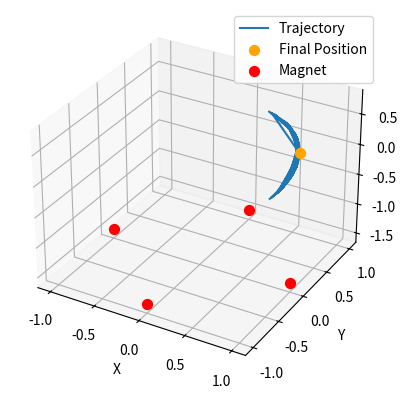

Generate this figure with matplotlib:
import numpy as np
import matplotlib.pyplot as plt
from scipy.integrate import solve_ivp


# PARAMETERS
L = 1.0  # Length of pendulum
b = 0.05  # Damping coefficient
g = 9.81  # Acceleration due to gravity
k = 5.0  # Magnetic strength coefficient
h = 0.5  # Height of the pendulum above the xy-plane
d = 1.0  # Radius of magnets from the origin on the xy-plane
m = 1.0  # Mass of pendulum bob


# Initial conditions
theta0 = np.pi / 4  # 45 degrees
phi0 = np.pi / 4  # 45 degrees
theta_dot0 = 0.0  # Initially stationary
phi_dot0 = 0.0  # Initially stationary
initial_conditions = [theta0, phi0, theta_dot0, phi_dot0]


dt = 0.01  # Time step
t_max = 20  # Maximum time
t_vals = np.arange(0, t_max, dt)


magnet_positions = [
    (d, 0, -(L + h)),
    (-d, 0, -(L + h)),
    (0, -d, -(L + h)),
    (0, d, -(L + h))
]


def magnet_dist(theta, phi, magnet_pos):
    x_m, y_m, z_m = magnet_pos
    x_p = L * np.sin(theta) * np.cos(phi)
    y_p = L * np.sin(theta) * np.sin(phi)
    z_p = -L * np.cos(theta)
    return np.sqrt((x_p - x_m)**2 + (y_p - y_m)**2 + (z_p - z_m)**2)


def mag_potential_energy(theta, phi):
    V = 0
    for pos in magnet_positions:
        r = magnet_dist(theta, phi, pos)
        V += k / r**4  # V_mag is proprtional to 1/dist^4
    return -V


def dVmag_dtheta(theta, phi):
    # Partial derivative of Vmag with respect to theta
    dV_dtheta = 0
    for magnet_pos in magnet_positions:
        r_i = magnet_dist(theta, phi, magnet_pos)
        x_m, y_m, z_m = magnet_pos
        x_p = L * np.sin(theta) * np.cos(phi)
        y_p = L * np.sin(theta) * np.sin(phi)
        z_p = -L * np.cos(theta)
        dri_d_theta = (L * np.cos(theta) * np.cos(phi) * (x_p - x_m) +
                         L * np.cos(theta) * np.sin(phi) * (y_p - y_m) +
                         L * np.sin(theta) * (-z_p - z_m)) / r_i
        dV_dtheta -= 4 * k * dri_d_theta / r_i**5
    return dV_dtheta


def dVmag_dphi(theta, phi):
    # Partial derivative of Vmag with respect to phi
    dV_dphi = 0
    for magnet_pos in magnet_positions:
        r_i = magnet_dist(theta, phi, magnet_pos)
        x_m, y_m, z_m = magnet_pos
        x_p = L * np.sin(theta) * np.cos(phi)
        y_p = L * np.sin(theta) * np.sin(phi)
        z_p = -L * np.cos(theta)
        d_r_i_d_phi = (-L * np.sin(theta) * np.sin(phi) * (x_p - x_m) +
                       L * np.sin(theta) * np.cos(phi) * (y_p - y_m)) / r_i
        dV_dphi -= 4 * k * d_r_i_d_phi / r_i**5
    return dV_dphi


def derivatives(t, y):
    theta, phi, theta_dot, phi_dot = y

    # Partial derivatives of the magnetic potential energy
    dV_dtheta = dVmag_dtheta(theta, phi)
    dV_dphi = dVmag_dphi(theta, phi)

    # Euler Lagrange equations, isolating second derivatives
    theta_double_dot = (m * L**2 * np.sin(theta) * np.cos(theta) * phi_dot**2
                        - m * g * L * np.sin(theta)
                        - dV_dtheta
                        - b * theta_dot) / (m * L**2)
    phi_double_dot = (-2 * m * L**2 * np.sin(theta) * np.cos(theta) * theta_dot * phi_dot
                      - dV_dphi
                      - b * phi_dot) / (m * L**2 * np.sin(theta)**2)
    return [theta_dot, phi_dot, theta_double_dot, phi_double_dot]


# Numerical solution
solution = solve_ivp(derivatives, [0, t_max], initial_conditions, t_vals=t_vals, method='RK45')
theta = solution.y[0]
phi = solution.y[1]


# Convert spherical coordinates to Cartesian coordinates for plotting
x = L * np.sin(theta) * np.cos(phi)
y = L * np.sin(theta) * np.sin(phi)
z = -L * np.cos(theta)


# Plotting the trajectory
fig = plt.figure()
ax = fig.add_subplot(111, projection='3d')
ax.plot(x, y, z, label='Trajectory')
ax.scatter(x[-1], y[-1], z[-1], color='orange', s=50, label='Final Position', zorder=5)


# Magnet positions
for magnet_pos in magnet_positions:
    ax.scatter(*magnet_pos, color='red', s=50, label='Magnet' if 'Magnet' not in ax.get_legend_handles_labels()[1] else "", zorder=4)


# Labels and legend
ax.set_xlabel('X')
ax.set_ylabel('Y')
ax.set_zlabel('Z')
ax.legend()
plt.show()